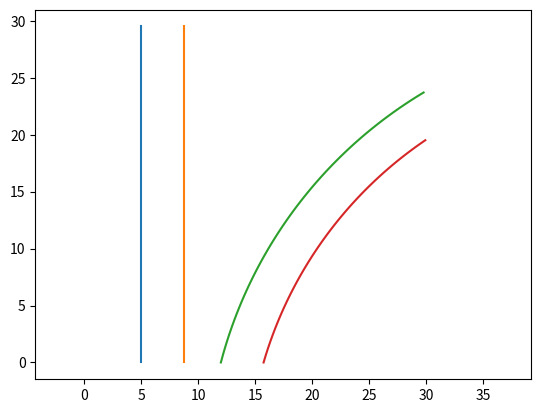

The script that saved this image:
import json
import numpy as np
from matplotlib import pyplot as plt
from numpy.core.fromnumeric import sort

value_Y_1 = []
for i in np.arange(0, 30, 0.5):
    value_Y_1.append(i)

direct_x_L = []
direct_y_L = []

direct_x_R = []
direct_y_R = []

for i in value_Y_1:
    direct_x_L.append(5)
    direct_x_R.append(8.75)
    direct_y_L.append(i)
    direct_y_R.append(i)


value_X_2 = []
for i in np.arange(12, 30, 0.2):
    value_X_2.append(i)

cureve_x_L = []
cureve_y_L = []
cureve_x_R = []
cureve_y_R = []

for i in value_X_2:
    cureve_x_L.append(i)
    circle_y_L = np.sqrt(38**2+10**2 -(i-50)**2) - 10
    cureve_y_L.append(circle_y_L)

valueX_3 =[]
for i in np.arange(15.75,30, 0.2):
    valueX_3.append(i)

for i in valueX_3:
    cureve_x_R.append(i)
    circle_y_R = np.sqrt(34.25**2+10**2 -(i-50)**2) - 10
    cureve_y_R.append(circle_y_R)

plt.plot(direct_x_L, direct_y_L)
plt.plot(direct_x_R, direct_y_R)
plt.plot(cureve_x_L, cureve_y_L)
plt.plot(cureve_x_R, cureve_y_R)
plt.axis("equal")
plt.show()

dict_lanekeep = {"LaneKeepScene": [ {"X_Direct_L":direct_x_L}, {"Y_Direct_L":direct_y_L},
                                    {"X_Direct_R":direct_x_R}, {"Y_Direct_R":direct_y_R},
                                    {"X_Curve_L":cureve_x_L}, {"Y_Curve_L":cureve_y_L},
                                    {"X_Curve_R":cureve_x_R}, {"Y_Curve_R":cureve_y_R},                                    
                                    ]}

with open("./Lanekeepscene.json", "w") as f:
    json.dump(dict_lanekeep, f, indent=2, sort_keys= True)
